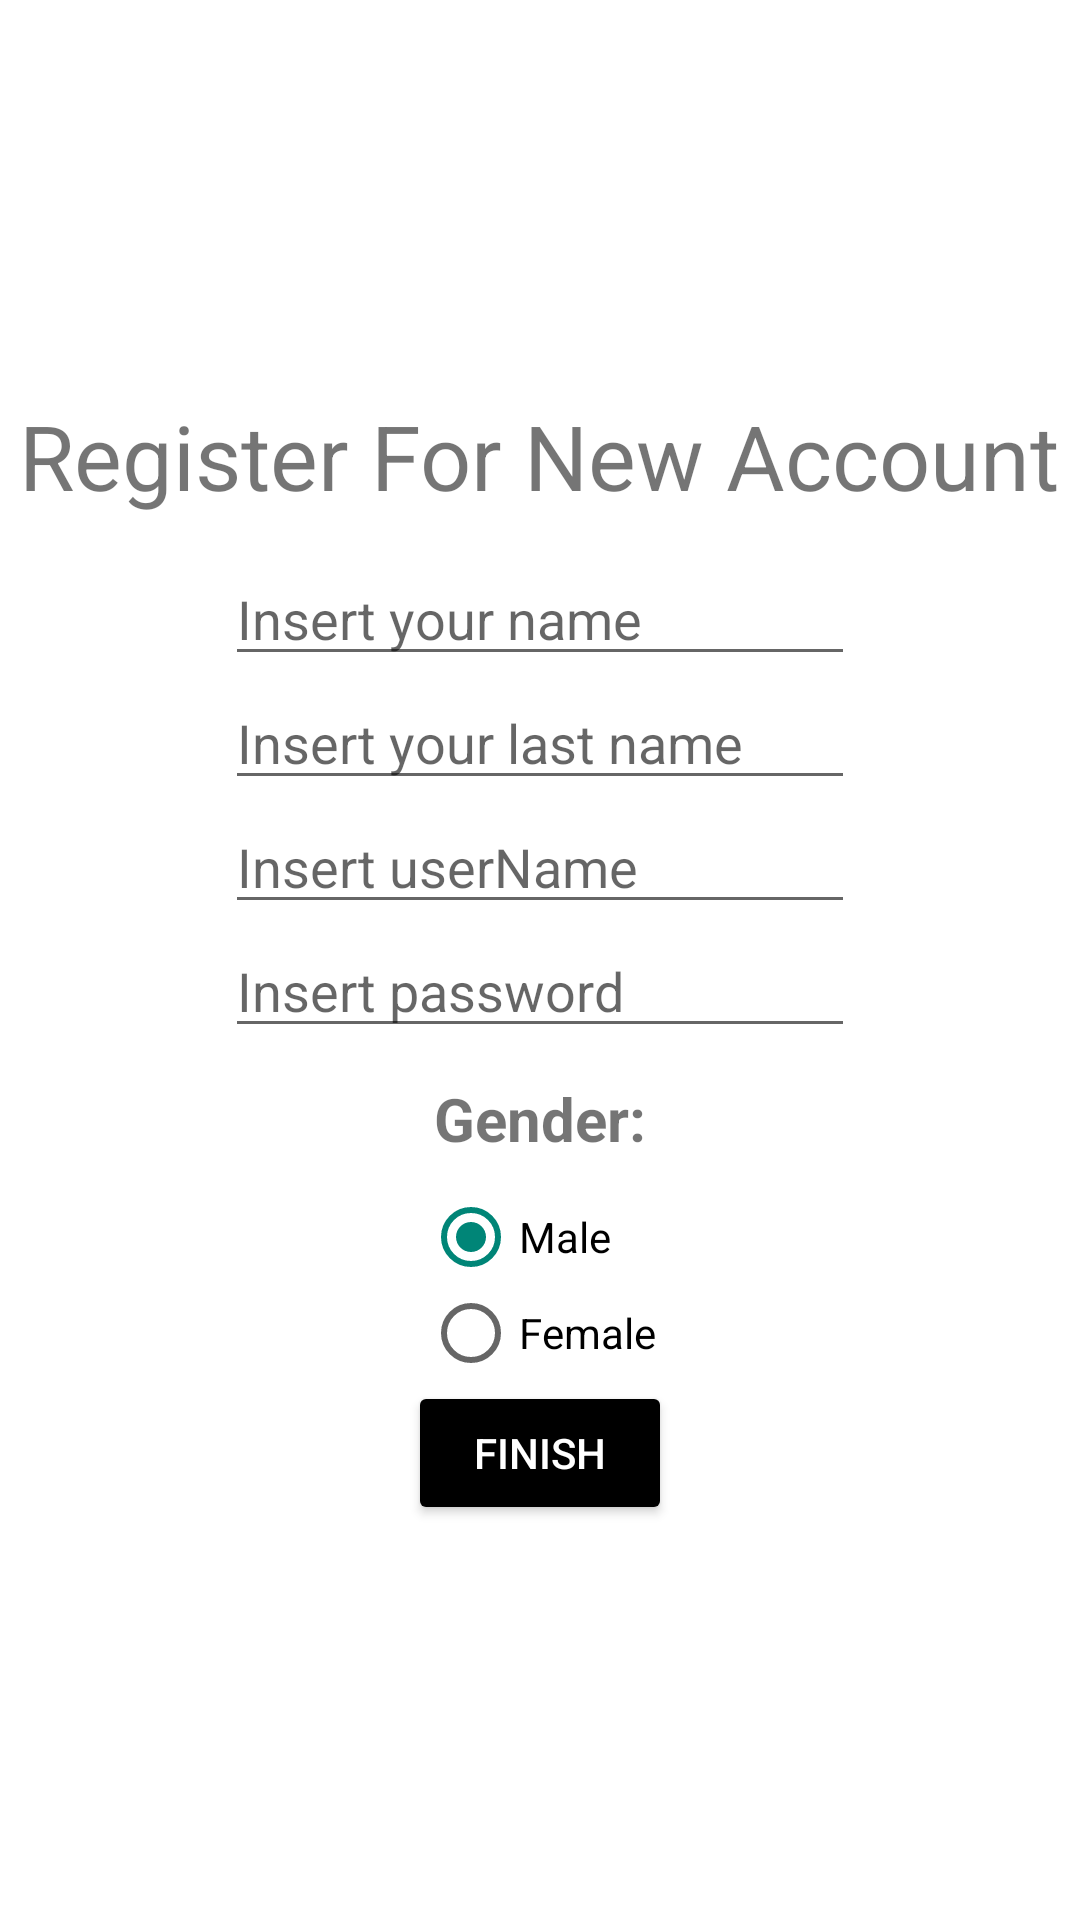

This screen was rendered from an Android layout file. Write that file and the resources it references.
<!-- AndroidManifest.xml: application theme Theme.FinanceApp001 -->
<!-- res/layout/fragment_register.xml -->
<?xml version="1.0" encoding="utf-8"?>
<LinearLayout xmlns:android="http://schemas.android.com/apk/res/android"
    xmlns:tools="http://schemas.android.com/tools"
    android:layout_width="match_parent"
    android:layout_height="match_parent"
    android:gravity="center"
    android:orientation="vertical"
    android:background="@color/white"
    tools:context=".RegisterFragment">

    <TextView
        android:layout_width="wrap_content"
        android:layout_height="wrap_content"
        android:text="Register For New Account"
        android:textSize="30dp"
        android:layout_marginBottom="12dp"
        />

    <EditText
        android:id="@+id/etName"
        android:layout_width="wrap_content"
        android:layout_height="wrap_content"
        android:ems="10"
        android:inputType="text"
        android:hint="Insert your name" />

    <EditText
        android:id="@+id/etLastName"
        android:layout_width="wrap_content"
        android:layout_height="wrap_content"
        android:ems="10"
        android:inputType="text"
        android:hint="Insert your last name" />

    <EditText
        android:id="@+id/etUser"
        android:layout_width="wrap_content"
        android:layout_height="wrap_content"
        android:ems="10"
        android:inputType="text"
        android:hint="Insert userName" />

    <EditText
        android:id="@+id/etPassword"
        android:layout_width="wrap_content"
        android:layout_height="wrap_content"
        android:ems="10"
        android:inputType="text"
        android:hint="Insert password" />

    <TextView
        android:id="@+id/tV"
        android:layout_width="wrap_content"
        android:layout_height="wrap_content"
        android:text="Gender:"
        android:layout_marginTop="10dp"
        android:textSize="20dp"
        android:textStyle="bold"
        />

    <RadioGroup
        android:layout_width="wrap_content"
        android:layout_height="wrap_content"
        android:layout_marginTop="10dp"
        >

        <RadioButton
            android:id="@+id/rBmale"
            android:layout_width="wrap_content"
            android:layout_height="wrap_content"
            android:checked="true"
            android:text="Male" />

        <RadioButton
            android:id="@+id/rBfemale"
            android:layout_width="wrap_content"
            android:layout_height="wrap_content"
            android:text="Female" />

    </RadioGroup>

    <Button
        android:id="@+id/btnFinishR"
        android:layout_width="wrap_content"
        android:layout_height="wrap_content"
        android:textColor="@color/white"
        android:backgroundTint="@color/black"
        android:text="finish"
        />

</LinearLayout>
<!-- resources referenced by this layout -->
<resources>
  <color name="black">#FF000000</color>
  <color name="white">#FFFFFFFF</color>
  <style name="Theme.FinanceApp001" parent="Base.Theme.FinanceApp001" />
  <style name="Base.Theme.FinanceApp001" parent="Theme.AppCompat.DayNight.DarkActionBar">
  
          
          
  
      </style>
</resources>
